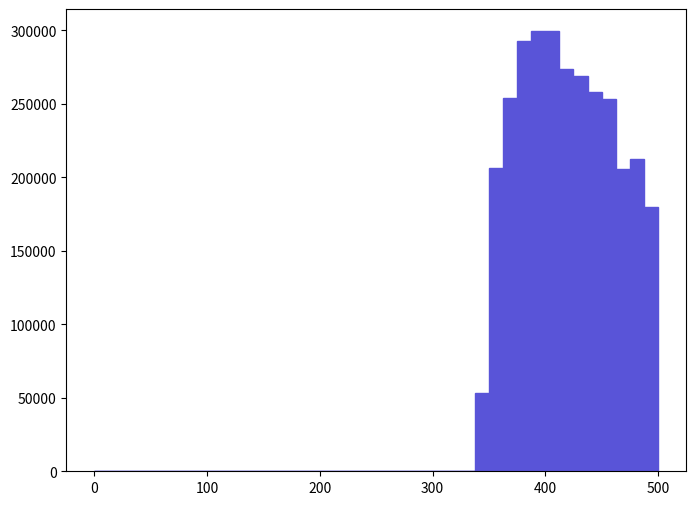

This chart was generated by the following Python code: (Note: this script raises an exception after producing the figure.)
def selection_7():

    # Library import
    import numpy
    import matplotlib
    import matplotlib.pyplot   as plt
    import matplotlib.gridspec as gridspec

    # Library version
    matplotlib_version = matplotlib.__version__
    numpy_version      = numpy.__version__

    # Histo binning
    xBinning = numpy.linspace(0.0,500.0,41,endpoint=True)

    # Creating data sequence: middle of each bin
    xData = numpy.array([6.25,18.75,31.25,43.75,56.25,68.75,81.25,93.75,106.25,118.75,131.25,143.75,156.25,168.75,181.25,193.75,206.25,218.75,231.25,243.75,256.25,268.75,281.25,293.75,306.25,318.75,331.25,343.75,356.25,368.75,381.25,393.75,406.25,418.75,431.25,443.75,456.25,468.75,481.25,493.75])

    # Creating weights for histo: y8_M_0
    y8_M_0_weights = numpy.array([0.0,0.0,0.0,0.0,0.0,0.0,0.0,0.0,0.0,0.0,0.0,0.0,0.0,0.0,0.0,0.0,0.0,0.0,0.0,0.0,0.0,0.0,0.0,0.0,0.0,0.0,0.0,53454.837528,206553.590448,254299.68824,292704.186464,299450.886152,299450.886152,273501.887352,268831.087568,258451.488048,253261.788288,205515.690496,212262.390184,179566.691696])

    # Creating a new Canvas
    fig   = plt.figure(figsize=(8,6),dpi=80)
    frame = gridspec.GridSpec(1,1)
    pad   = fig.add_subplot(frame[0])

    # Creating a new Stack
    pad.hist(x=xData, bins=xBinning, weights=y8_M_0_weights,\
             label="$unweighted\_events$", histtype="stepfilled", rwidth=1.0,\
             color="#5954d8", edgecolor="#5954d8", linewidth=1, linestyle="solid",\
             bottom=None, cumulative=False, normed=False, align="mid", orientation="vertical")


    # Axis
    plt.rc('text',usetex=False)
    plt.xlabel(r"$M$ $[ t_{1} t~_{1} ]$ $(GeV/c^{2})$ ",\
               fontsize=16,color="black")
    plt.ylabel(r"$\mathrm{Events}$ $(\mathcal{L}_{\mathrm{int}} = 10\ \mathrm{fb}^{-1})$ ",\
               fontsize=16,color="black")

    # Boundary of y-axis
    ymax=(y8_M_0_weights).max()*1.1
    #ymin=0 # linear scale
    ymin=min([x for x in (y8_M_0_weights) if x])/100. # log scale
    plt.gca().set_ylim(ymin,ymax)

    # Log/Linear scale for X-axis
    plt.gca().set_xscale("linear")
    #plt.gca().set_xscale("log",nonposx="clip")

    # Log/Linear scale for Y-axis
    #plt.gca().set_yscale("linear")
    plt.gca().set_yscale("log",nonposy="clip")

    # Saving the image
    plt.savefig('../../HTML/MadAnalysis5job_0/selection_7.png')
    plt.savefig('../../PDF/MadAnalysis5job_0/selection_7.png')
    plt.savefig('../../DVI/MadAnalysis5job_0/selection_7.eps')

# Running!
if __name__ == '__main__':
    selection_7()
